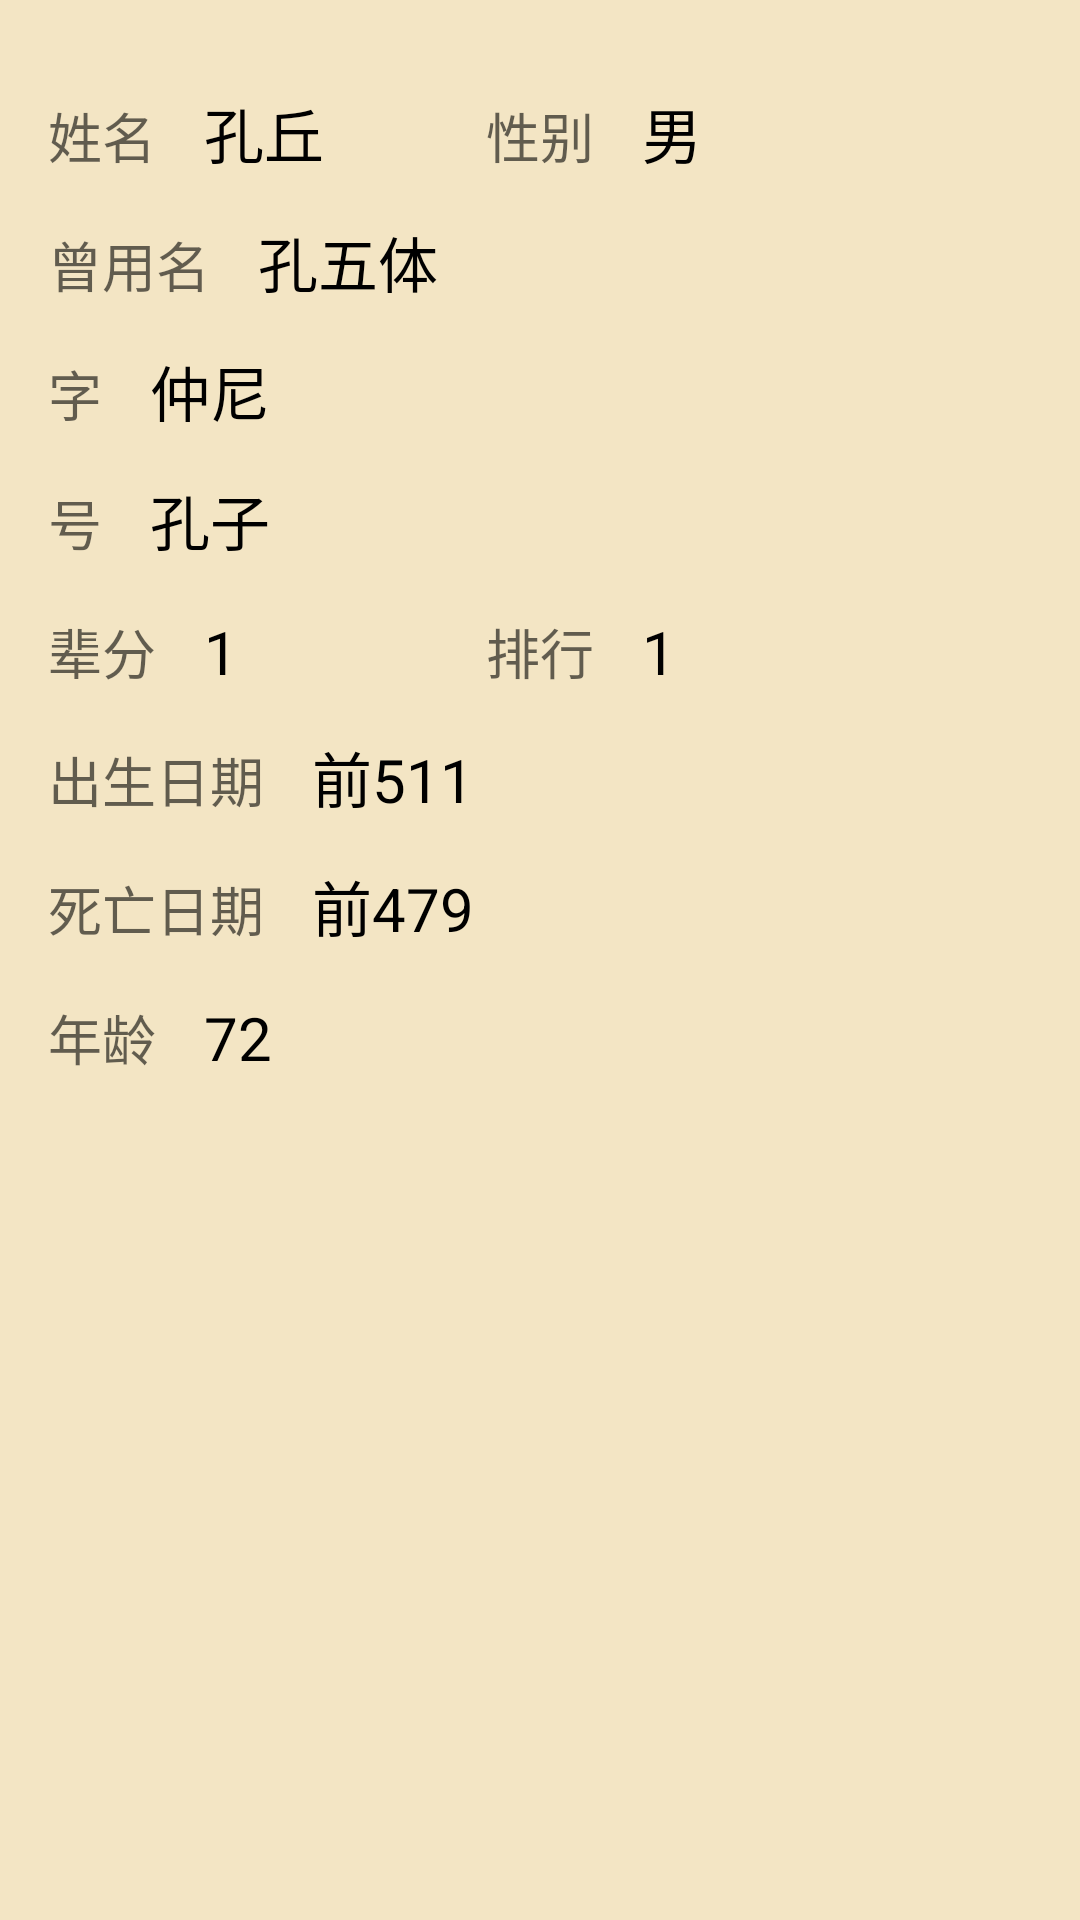

Here is an Android app screen rendered from its layout file. Give the layout XML and the strings, colors and styles it references.
<!-- AndroidManifest.xml: application theme AppTheme -->
<!-- res/layout/frag_person_general_info.xml -->
<?xml version="1.0" encoding="utf-8"?>
<LinearLayout xmlns:android="http://schemas.android.com/apk/res/android"
    android:layout_width="match_parent"
    android:layout_height="match_parent"
    android:orientation="vertical"
    style="@style/PagePadding"
    >

    <RelativeLayout
        android:layout_width="match_parent"
        android:layout_height="wrap_content"
        >

        <TextView
            android:id="@+id/person_name_title"
            android:layout_width="wrap_content"
            android:layout_height="wrap_content"
            android:text="@string/name"
            style="@style/NormalText"
            />

        <TextView
            android:id="@+id/person_name"
            android:layout_width="wrap_content"
            android:layout_height="wrap_content"
            android:layout_toRightOf="@+id/person_name_title"
            android:layout_alignBaseline="@+id/person_name_title"
            android:paddingLeft="@dimen/normal_padding"
            android:text="孔丘"
            style="@style/NormalPlusText"
            />

        <TextView
            android:id="@+id/person_sex_tile"
            android:layout_width="wrap_content"
            android:layout_height="wrap_content"
            android:layout_centerHorizontal="true"
            android:layout_alignBaseline="@+id/person_name_title"
            android:text="@string/sex"
            style="@style/NormalText"
            />

        <TextView
            android:id="@+id/person_sex"
            android:layout_width="wrap_content"
            android:layout_height="wrap_content"
            android:layout_toRightOf="@+id/person_sex_tile"
            android:layout_alignBaseline="@+id/person_name_title"
            android:paddingLeft="@dimen/normal_padding"
            android:text="男"
            style="@style/NormalPlusText"
            />

    </RelativeLayout>

    <RelativeLayout
        android:id="@+id/layout_used_name"
        android:paddingTop="@dimen/normal_padding"
        android:layout_width="wrap_content"
        android:layout_height="wrap_content">

        <TextView
            android:id="@+id/person_used_name_title"
            android:layout_width="wrap_content"
            android:layout_height="wrap_content"
            android:text="@string/used_name"
            style="@style/NormalText"
            />

        <TextView
            android:id="@+id/person_used_name"
            android:layout_width="wrap_content"
            android:layout_height="wrap_content"
            android:layout_toRightOf="@+id/person_used_name_title"
            android:layout_alignBaseline="@+id/person_used_name_title"
            android:paddingLeft="@dimen/normal_padding"
            android:text="孔五体"
            style="@style/NormalPlusText"
            />

    </RelativeLayout>

    <RelativeLayout
        android:id="@+id/layout_style_name"
        android:paddingTop="@dimen/normal_padding"
        android:layout_width="wrap_content"
        android:layout_height="wrap_content">

        <TextView
            android:id="@+id/person_style_name_title"
            android:layout_width="wrap_content"
            android:layout_height="wrap_content"
            android:text="@string/style_name"
            style="@style/NormalText"
            />

        <TextView
            android:id="@+id/person_style_name"
            android:layout_width="wrap_content"
            android:layout_height="wrap_content"
            android:layout_toRightOf="@+id/person_style_name_title"
            android:layout_alignBaseline="@+id/person_style_name_title"
            android:paddingLeft="@dimen/normal_padding"
            android:text="仲尼"
            style="@style/NormalPlusText"
            />

    </RelativeLayout>

    <RelativeLayout
        android:id="@+id/layout_hao_name"
        android:paddingTop="@dimen/normal_padding"
        android:layout_width="wrap_content"
        android:layout_height="wrap_content">

        <TextView
            android:id="@+id/person_hao_name_title"
            android:layout_width="wrap_content"
            android:layout_height="wrap_content"
            android:text="@string/hao_name"
            style="@style/NormalText"
            />

        <TextView
            android:id="@+id/person_hao_name"
            android:layout_width="wrap_content"
            android:layout_height="wrap_content"
            android:layout_toRightOf="@+id/person_hao_name_title"
            android:layout_alignBaseline="@+id/person_hao_name_title"
            android:paddingLeft="@dimen/normal_padding"
            android:text="孔子"
            style="@style/NormalPlusText"
            />

    </RelativeLayout>

    <RelativeLayout
        android:id="@+id/layout_person_family_position"
        android:paddingTop="@dimen/normal_padding"
        android:layout_width="match_parent"
        android:layout_height="wrap_content"
        >

        <TextView
            android:id="@+id/person_family_hierarchy_position_title"
            android:layout_width="wrap_content"
            android:layout_height="wrap_content"
            android:text="@string/family_hierarchy_position"
            style="@style/NormalText"
            />

        <TextView
            android:id="@+id/person_family_hierarchy_position"
            android:layout_width="wrap_content"
            android:layout_height="wrap_content"
            android:layout_toRightOf="@+id/person_family_hierarchy_position_title"
            android:layout_alignBaseline="@+id/person_family_hierarchy_position_title"
            android:paddingLeft="@dimen/normal_padding"
            android:text="1"
            style="@style/NormalPlusText"
            />

        <TextView
            android:id="@+id/person_family_order_title"
            android:layout_width="wrap_content"
            android:layout_height="wrap_content"
            android:layout_centerHorizontal="true"
            android:layout_alignBaseline="@+id/person_family_hierarchy_position_title"
            android:text="@string/family_order"
            style="@style/NormalText"
            />

        <TextView
            android:id="@+id/person_family_order"
            android:layout_width="wrap_content"
            android:layout_height="wrap_content"
            android:layout_toRightOf="@+id/person_family_order_title"
            android:layout_alignBaseline="@+id/person_family_hierarchy_position_title"
            android:paddingLeft="@dimen/normal_padding"
            android:text="1"
            style="@style/NormalPlusText"
            />

    </RelativeLayout>

    <RelativeLayout
        android:paddingTop="@dimen/normal_padding"
        android:layout_width="match_parent"
        android:layout_height="wrap_content"
        >

        <TextView
            android:id="@+id/person_birth_date_title"
            android:layout_width="wrap_content"
            android:layout_height="wrap_content"
            android:text="@string/birth_date"
            style="@style/NormalText"
            />

        <TextView
            android:id="@+id/person_birth_date"
            android:layout_width="wrap_content"
            android:layout_height="wrap_content"
            android:layout_toRightOf="@+id/person_birth_date_title"
            android:layout_alignBaseline="@+id/person_birth_date_title"
            android:paddingLeft="@dimen/normal_padding"
            android:text="前511"
            style="@style/NormalPlusText"
            />

    </RelativeLayout>

    <RelativeLayout
        android:paddingTop="@dimen/normal_padding"
        android:layout_width="match_parent"
        android:layout_height="wrap_content"
        >

        <TextView
            android:id="@+id/person_death_date_title"
            android:layout_width="wrap_content"
            android:layout_height="wrap_content"
            android:text="@string/death_date"
            style="@style/NormalText"
            />

        <TextView
            android:id="@+id/person_death_date"
            android:layout_width="wrap_content"
            android:layout_height="wrap_content"
            android:layout_toRightOf="@+id/person_death_date_title"
            android:layout_alignBaseline="@+id/person_death_date_title"
            android:paddingLeft="@dimen/normal_padding"
            android:text="前479"
            style="@style/NormalPlusText"
            />

    </RelativeLayout>

    <RelativeLayout
        android:paddingTop="@dimen/normal_padding"
        android:layout_width="match_parent"
        android:layout_height="wrap_content"
        >

        <TextView
            android:id="@+id/person_age_title"
            android:layout_width="wrap_content"
            android:layout_height="wrap_content"
            android:text="@string/age"
            style="@style/NormalText"
            />

        <TextView
            android:id="@+id/person_age"
            android:layout_width="wrap_content"
            android:layout_height="wrap_content"
            android:layout_toRightOf="@+id/person_age_title"
            android:layout_alignBaseline="@+id/person_age_title"
            android:paddingLeft="@dimen/normal_padding"
            android:text="72"
            style="@style/NormalPlusText"
            />

    </RelativeLayout>

</LinearLayout>
<!-- resources referenced by this layout -->
<resources>
  <dimen name="normal_padding">16dp</dimen>
  <string name="age">年龄</string>
  <string name="birth_date">出生日期</string>
  <string name="death_date">死亡日期</string>
  <string name="family_hierarchy_position">辈分</string>
  <string name="family_order">排行</string>
  <string name="hao_name">号</string>
  <string name="name">姓名</string>
  <string name="sex">性别</string>
  <string name="style_name">字</string>
  <string name="used_name">曾用名</string>
  <style name="NormalPlusText">
          <item name="android:textSize">@dimen/text_normal_plus</item>
          <item name="android:textColor">@color/black</item>
      </style>
  <style name="NormalText">
          <item name="android:textSize">@dimen/text_normal</item>
          <item name="android:textColor">@color/black_20</item>
      </style>
  <style name="PagePadding">
          <item name="android:paddingTop">@dimen/lager_padding</item>
          <item name="android:paddingBottom">@dimen/lager_padding</item>
          <item name="android:paddingLeft">@dimen/normal_padding</item>
          <item name="android:paddingRight">@dimen/normal_padding</item>
      </style>
  <style name="AppTheme" parent="Theme.AppCompat.Light.DarkActionBar">
          
          
          <item name="colorPrimary">@color/primary</item>
          
          <item name="colorPrimaryDark">@color/primary_dark</item>
          
          <item name="colorAccent">@color/accent</item>
          <item name="android:windowBackground">@color/window_background</item>
      </style>
  <dimen name="text_normal_plus">20sp</dimen>
  <color name="black">#FF000000</color>
  <dimen name="text_normal">18sp</dimen>
  <color name="black_20">#99000000</color>
  <dimen name="lager_padding">32dp</dimen>
  <color name="primary">#FF224463</color>
  <color name="primary_dark">#FF142E3C</color>
  <color name="accent">#FF40C4FF</color>
  <color name="window_background">#FFF3E5C4</color>
</resources>
